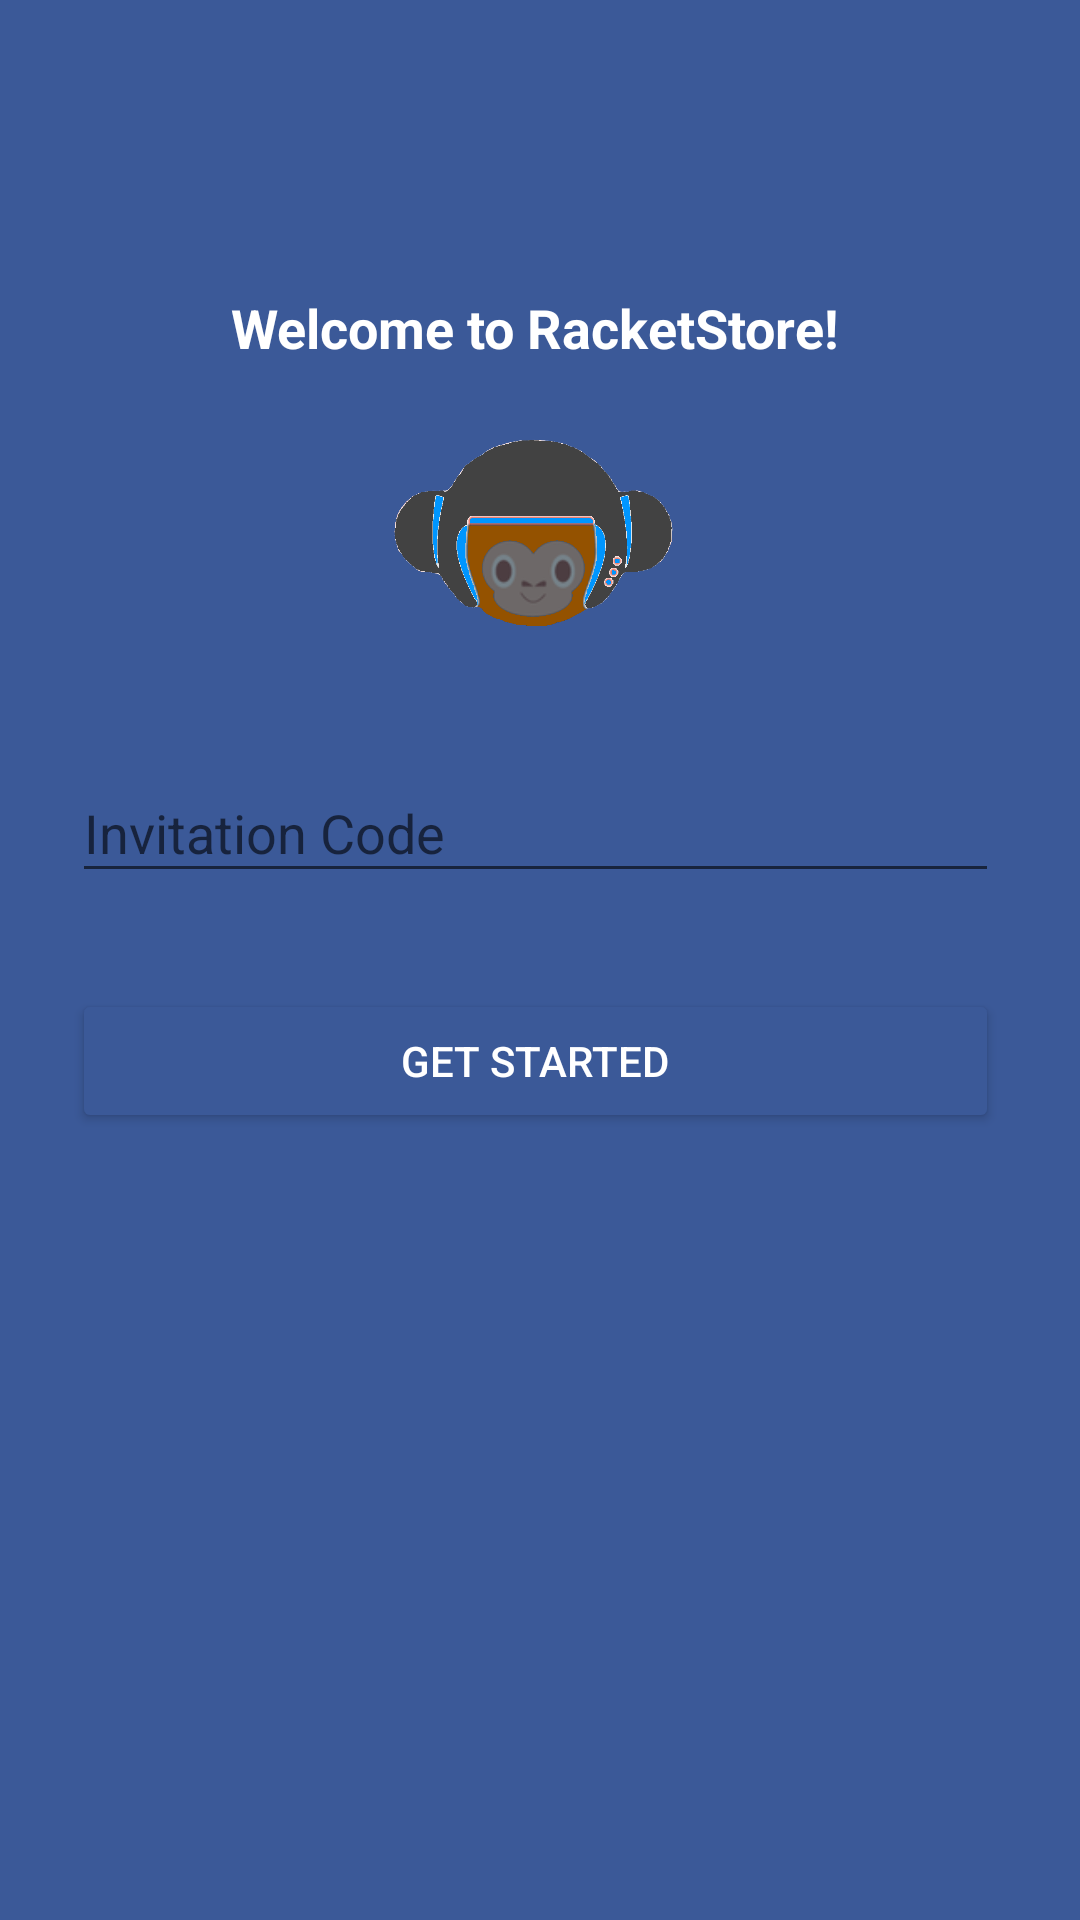

Reconstruct the res/layout file that produces this screen, plus the resources it refers to.
<!-- AndroidManifest.xml: application theme AppTheme -->
<!-- res/layout/registration_code.xml -->
<?xml version="1.0" encoding="utf-8"?>
<ScrollView xmlns:android="http://schemas.android.com/apk/res/android"
    android:theme="@style/AppTheme"
    android:layout_width="fill_parent"
    android:layout_height="fill_parent"
    android:background="@color/colorPrimaryDark"
    android:gravity="center_horizontal"
    android:fitsSystemWindows="true">

    <LinearLayout
        android:orientation="vertical"
        android:layout_width="match_parent"
        android:layout_height="wrap_content"
        android:paddingTop="56dp"
        android:gravity="center"
        android:paddingLeft="24dp"
        android:paddingRight="27dp">

        <TextView
            android:id="@+id/textview2"
            android:layout_width="wrap_content"
            android:layout_height="wrap_content"

            android:layout_marginTop="21dp"
            android:text="Welcome to RacketStore!"
            android:textStyle="bold"
            android:textColor="@android:color/white"
            android:padding="20dp"
            android:textSize="18dp"

            />


        <ImageView android:src="@mipmap/monkey"
            android:layout_width="wrap_content"
            android:layout_height="72dp"
            android:layout_marginBottom="24dp"
            android:layout_gravity="center_horizontal" />


        <android.support.design.widget.TextInputLayout
            android:layout_width="match_parent"
            android:layout_height="wrap_content"
            android:layout_marginTop="8dp"
            android:layout_marginBottom="8dp">
            <EditText android:id="@+id/code"
                android:layout_width="match_parent"
                android:layout_height="wrap_content"
                android:inputType="numberPassword"
                android:textColor="@color/textColor"
                android:textColorHint="@color/textColor"
                android:hint="Invitation Code"/>
        </android.support.design.widget.TextInputLayout>




        <Button
            android:id="@+id/submitbutton"
            android:layout_width="fill_parent"
            android:layout_height="wrap_content"
            android:layout_marginTop="24dp"
            android:layout_marginBottom="24dp"
            android:padding="12dp"
            android:text="Get Started" />


    </LinearLayout>
</ScrollView>
<!-- resources referenced by this layout -->
<resources>
  <color name="colorPrimaryDark">#3b5998</color>
  <color name="textColor">#ffffff </color>
  <!-- mipmap monkey: png bitmap (mipmap-mdpi, 67169 bytes) -->
  <style name="AppTheme" parent="Theme.AppCompat.Light.NoActionBar">
          
          <item name="colorPrimary">#8b9dc3</item>
          <item name="colorPrimaryDark">#3b5998</item>
          <item name="colorAccent">#8b9dc3</item>
          <item name="android:textColor">#ffffff </item>
          <item name="android:windowBackground">@color/colorPrimaryDark</item>
          <item name="colorButtonNormal">@color/colorPrimaryDark</item>
          <item name="android:colorButtonNormal">@color/colorPrimaryDark</item>
      </style>
</resources>
